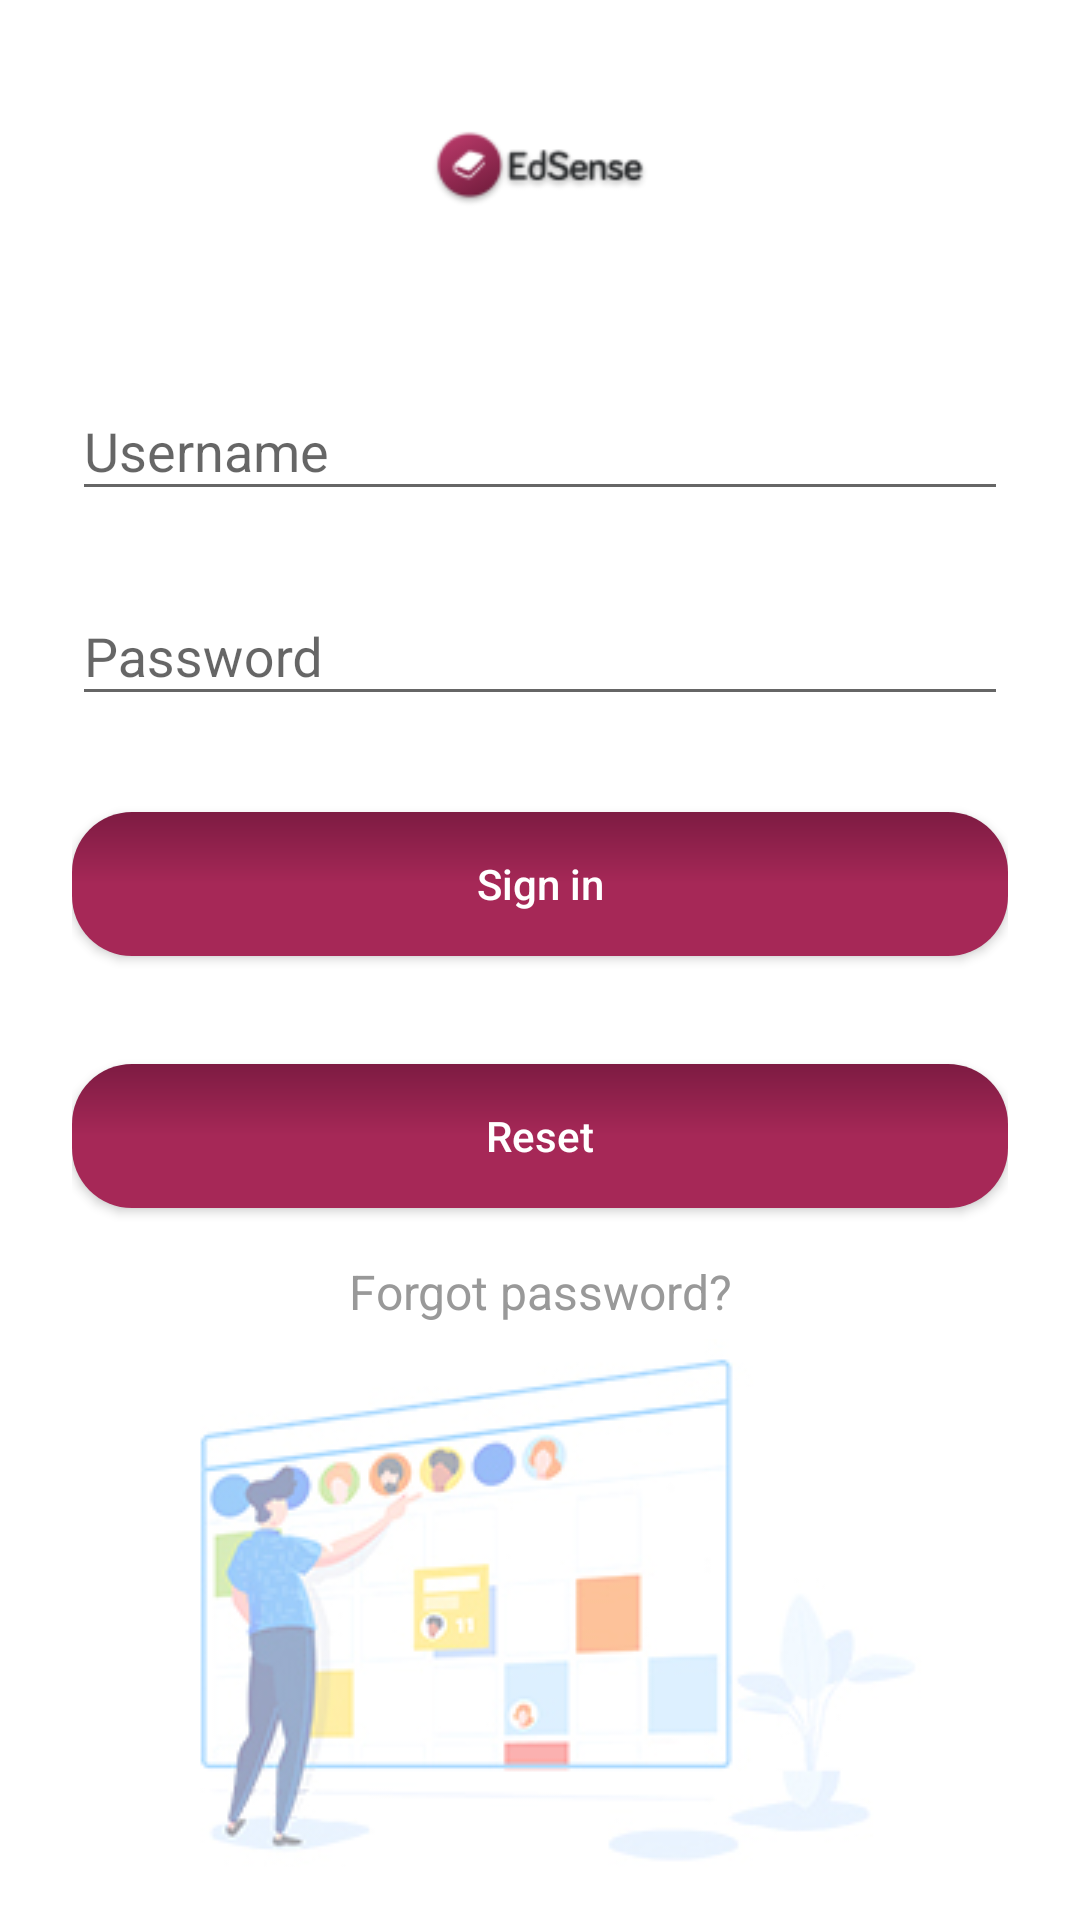

Layout XML and referenced resources for this Android screen:
<!-- AndroidManifest.xml: application theme AppTheme -->
<!-- res/layout/activity_login.xml -->
<?xml version="1.0" encoding="utf-8"?>
<ScrollView xmlns:android="http://schemas.android.com/apk/res/android"
    android:layout_width="fill_parent"
    android:layout_height="fill_parent"
    android:background="@color/white"
    android:fitsSystemWindows="true">

    <LinearLayout
        android:orientation="vertical"
        android:layout_width="match_parent"
        android:layout_height="wrap_content"
        android:paddingTop="15dp"
        android:paddingLeft="24dp"
        android:paddingRight="24dp">

        <ImageView android:src="@drawable/logo"
            android:id="@+id/logo"
            android:layout_width="350dp"
            android:layout_height="80dp"
            android:layout_marginBottom="15dp"
            android:layout_gravity="center_horizontal" />

        
        <android.support.design.widget.TextInputLayout
            android:layout_width="match_parent"
            android:layout_height="wrap_content"
            android:layout_marginTop="8dp"
            android:layout_marginBottom="8dp">
            <EditText android:id="@+id/input_username"
                android:layout_width="match_parent"
                android:layout_height="wrap_content"
                android:inputType="textEmailAddress"
                android:hint="Username" />
        </android.support.design.widget.TextInputLayout>

        
        <android.support.design.widget.TextInputLayout
            android:layout_width="match_parent"
            android:layout_height="wrap_content"
            android:layout_marginTop="8dp"
            android:layout_marginBottom="8dp">
            <EditText android:id="@+id/input_password"
                android:layout_width="match_parent"
                android:layout_height="wrap_content"
                android:inputType="textPassword"
                android:imeOptions="actionDone"
                android:singleLine="true"
                android:maxLines="1"
                android:hint="Password"/>
        </android.support.design.widget.TextInputLayout>

        <android.support.v7.widget.AppCompatButton
            android:id="@+id/btn_signin"
            android:layout_width="fill_parent"
            android:layout_height="wrap_content"
            android:layout_marginTop="24dp"
            android:layout_marginBottom="12dp"
            android:padding="12dp"
            android:background="@drawable/layout_corners_primary_gradient"
            android:textAllCaps="false"
            android:textColor="@color/white"
            android:text="Sign in"/>
        <android.support.v7.widget.AppCompatButton
            android:id="@+id/btn_reset"
            android:layout_width="fill_parent"
            android:layout_height="wrap_content"
            android:layout_marginTop="24dp"
            android:layout_marginBottom="12dp"
            android:padding="12dp"
            android:background="@drawable/layout_corners_primary_gradient"
            android:textAllCaps="false"
            android:textColor="@color/white"
            android:text="Reset"/>
        <LinearLayout
            android:layout_width="match_parent"
            android:layout_height="wrap_content"
            android:orientation="horizontal"
            android:layout_marginTop="5dp"
            android:layout_weight="2">
            <TextView android:id="@+id/link_forgotpassword"
                android:layout_width="wrap_content"
                android:layout_height="wrap_content"
                android:layout_weight="1"
                android:text="Forgot password?"
                android:textColor="@color/aluminum"
                android:gravity="center"
                android:textSize="16dip"/>
        </LinearLayout>
        <ImageView
            android:layout_width="match_parent"
            android:layout_height="wrap_content"
            android:src="@drawable/login_img_small"
            android:scaleType="center"
            android:layout_gravity="center_horizontal"
            android:padding="5dp"/>


    </LinearLayout>
</ScrollView>
<!-- resources referenced by this layout -->
<resources>
  <color name="aluminum">#999999</color>
  <color name="white">#FFFFFF</color>
  <!-- drawable layout_corners_primary_gradient (drawable) -->
  <?xml version="1.0" encoding="UTF-8"?>
  <shape xmlns:android="http://schemas.android.com/apk/res/android">
      <gradient
          android:angle="270"
          android:centerColor="@color/primary"
          android:endColor="@color/primary"
          android:startColor="@color/primary_dark"
          android:type="linear" />
      <corners android:radius="20dp"/>
      <padding android:left="0dp" android:top="0dp" android:right="0dp" android:bottom="0dp" />
  </shape>
  <!-- drawable login_img_small: png bitmap (drawable, 24664 bytes) -->
  <!-- drawable logo: png bitmap (drawable, 4358 bytes) -->
  <style name="AppTheme" parent="Theme.AppCompat.Light.NoActionBar">
          
          <item name="colorPrimary">@color/primary</item>
          
          
      </style>
  <color name="primary">#A62857</color>
  <color name="primary_dark">#7D1B42</color>
</resources>
